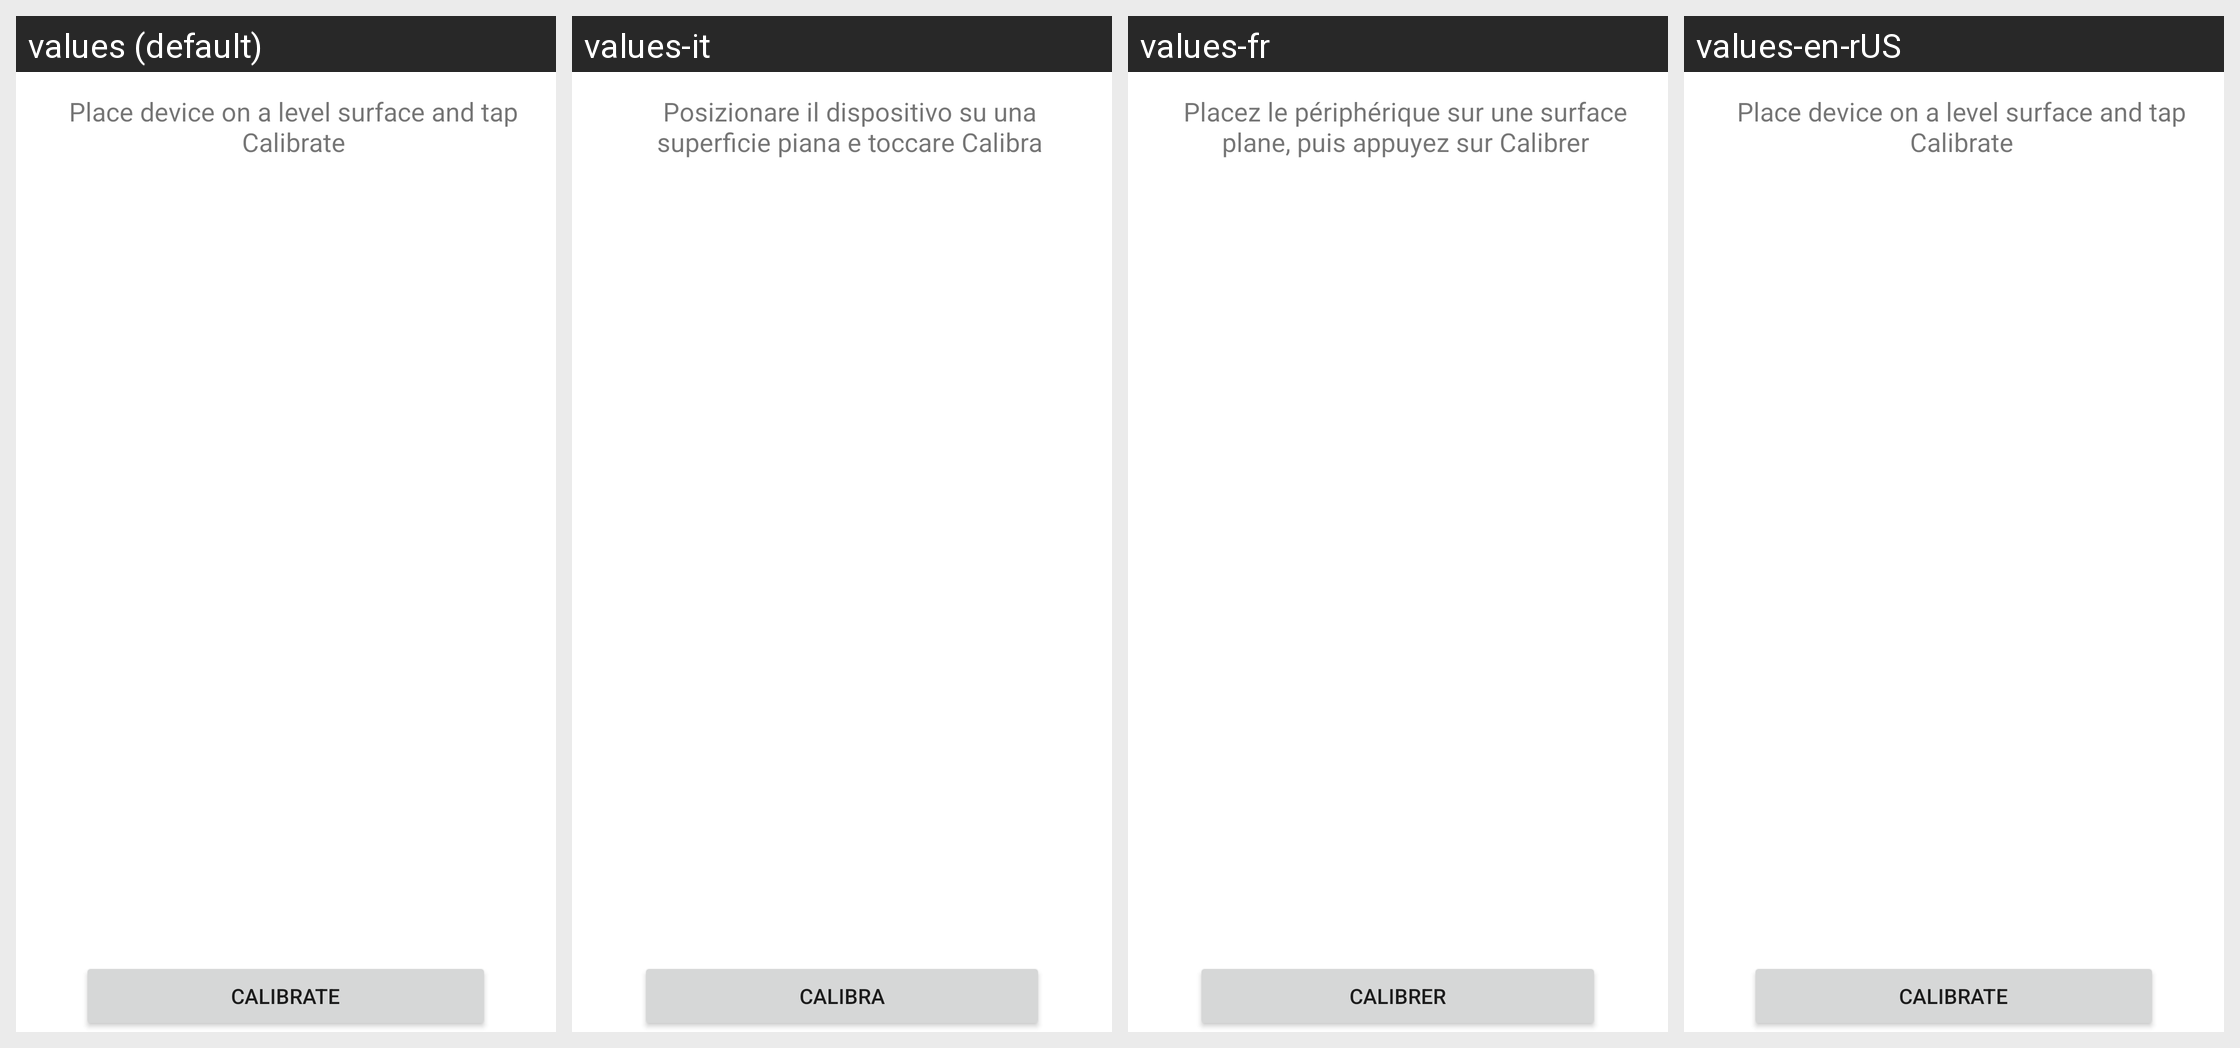

The same Android screen rendered under several of its app's locales, left to right. List the strings drawn on it with the default value and each locale's translation.
Android screen res/layout/asensor.xml rendered under 4 locales, left to right: values (default), values-it, values-fr, values-en-rUS. Device: Nexus 5 (rendered at 1080×1920; each locale shown at half size, 540×960, under a caption strip naming it); theme Theme.MaterialComponents.DayNight.NoActionBar.
Other locales in the repository, not shown: values-de, values-es, values-ko.
Strings drawn on this screen, with the default value and each locale's value (text and hints the layout hard-codes, and strings that could not be matched under every locale, appear in the picture but are not listed):

asensor_ready
  values: Place device on a level surface and tap Calibrate
  values-it: Posizionare il dispositivo su una superficie piana e toccare Calibra
  values-fr: Placez le périphérique sur une surface plane, puis appuyez sur Calibrer
  values-en-rUS: Place device on a level surface and tap Calibrate  [not translated; the default value is used]

asensor_button2
  values: Calibrate
  values-it: Calibra
  values-fr: Calibrer
  values-en-rUS: Calibrate  [not translated; the default value is used]
